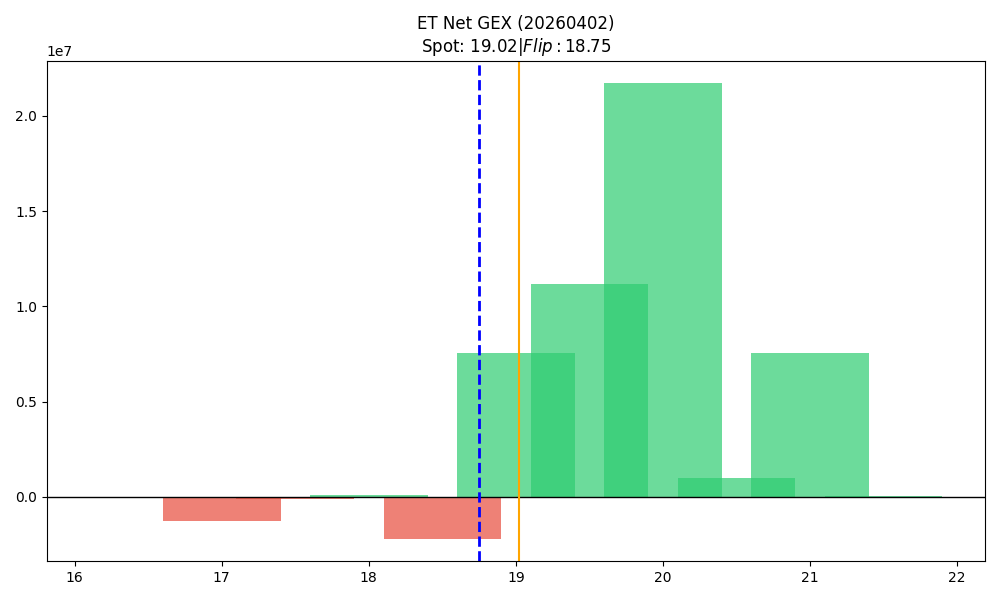

Data behind this chart, as committed beside it:
strike, call_gex, put_gex, call_dex, put_dex, net_greek_delta, net_gex
16.5, 163.7, 13600, 754657, -11066, 0.7533, -13436
17.0, 2396, 1254724, 6483066, -890447, 0.2698, -1252328
17.5, 7545, 124771, 88400, -85493, 0.002475, -117225
18.0, 3217320, 3118283, 11657953, -1845071, 0.3361, 99038
18.5, 434290, 2627714, 1283861, -951510, 0.04194, -2193424
19.0, 24628302, 17099536, 22271702, -15952706, 0.08321, 7528765
19.5, 13244075, 2090308, 7914737, -3597363, 0.1165, 11153767
20.0, 23091639, 1376772, 15357269, -4600393, 0.09785, 21714867
20.5, 981991, 11351, 502685, -90560, 0.05038, 970640
21.0, 7532437, 3761, 6076146, -35749, 0.08805, 7528676
21.5, 52841, 2168, 37186, -16579, 0.02543, 50673
